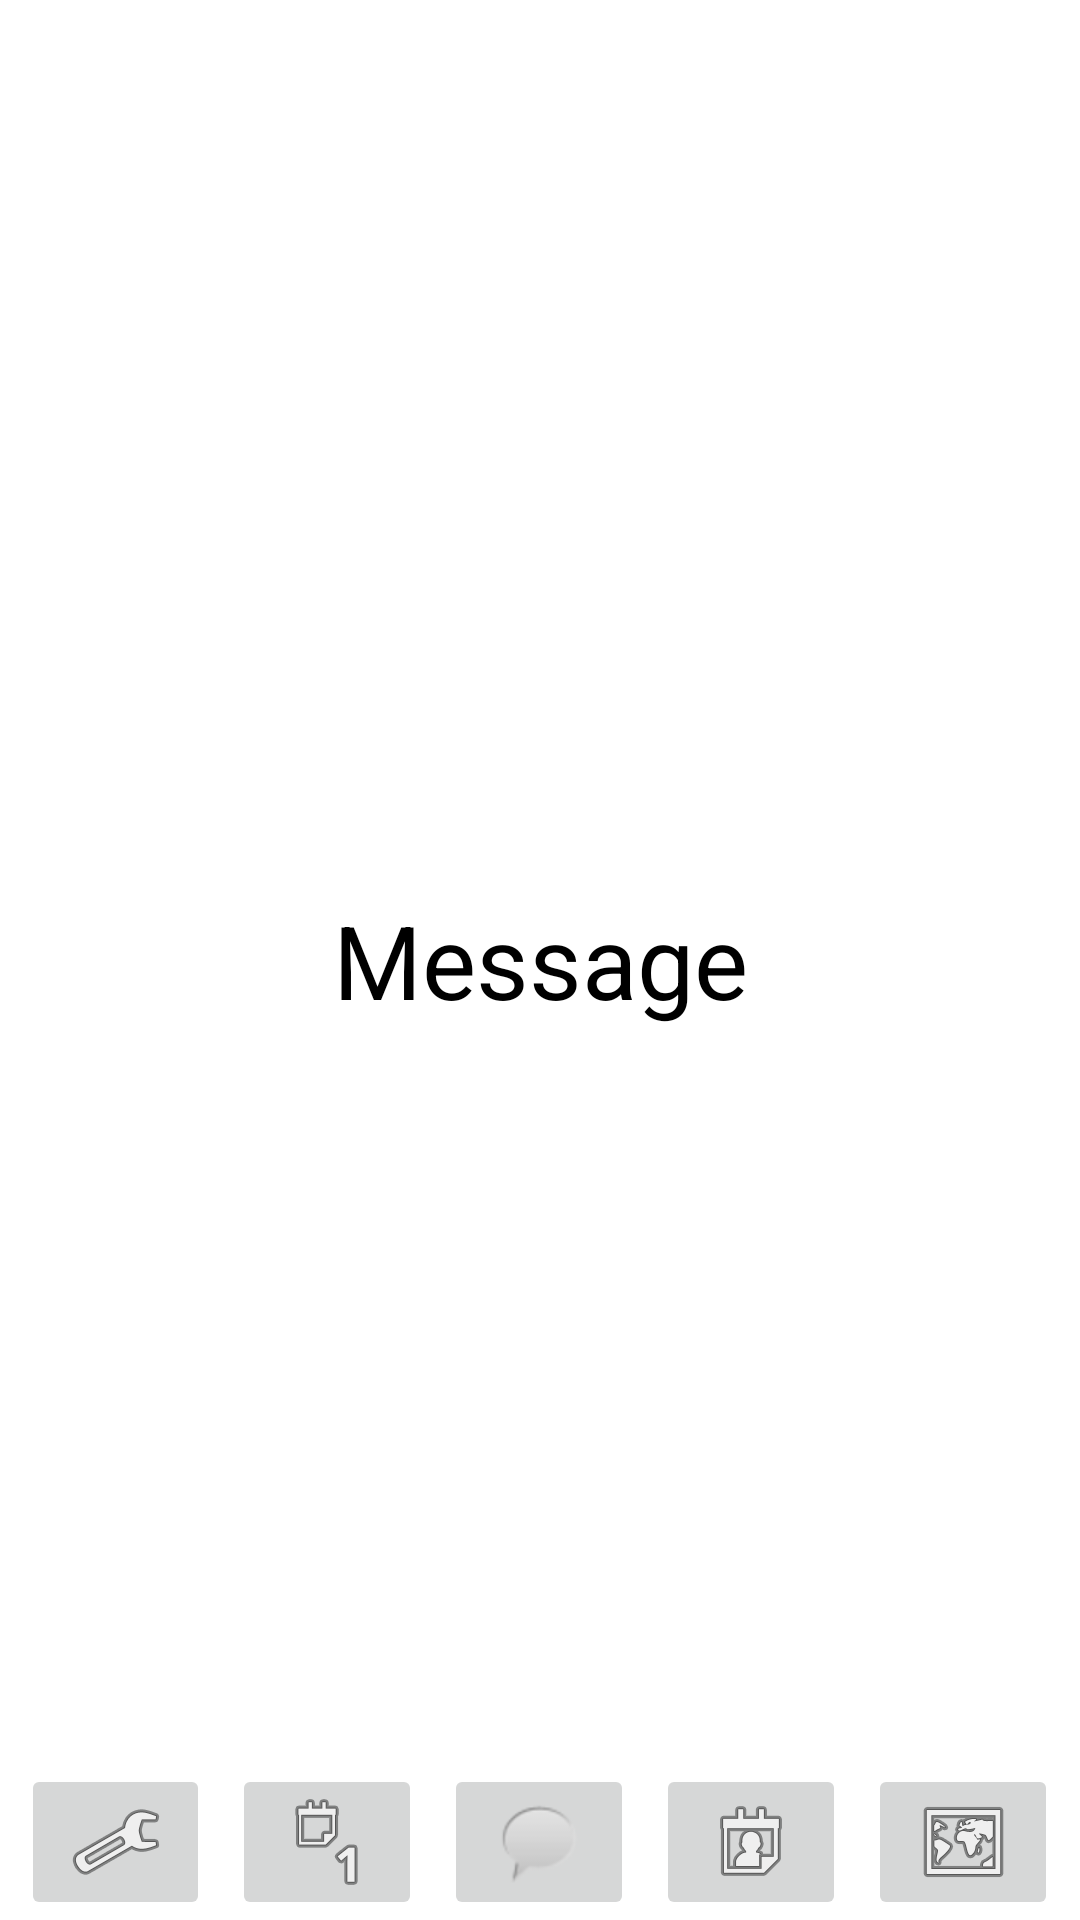

Layout XML and referenced resources for this Android screen:
<!-- AndroidManifest.xml: application theme Theme.RoomMateys -->
<!-- res/layout/activity_message.xml -->
<?xml version="1.0" encoding="utf-8"?>
<androidx.constraintlayout.widget.ConstraintLayout xmlns:android="http://schemas.android.com/apk/res/android"
    xmlns:app="http://schemas.android.com/apk/res-auto"
    xmlns:tools="http://schemas.android.com/tools"
    android:layout_width="match_parent"
    android:layout_height="match_parent"
    tools:context=".MessageActivity">

    <LinearLayout
        android:layout_width="match_parent"
        android:layout_height="wrap_content"
        android:orientation="horizontal"
        app:layout_constraintBottom_toBottomOf="parent"
        app:layout_constraintEnd_toEndOf="parent"
        app:layout_constraintStart_toStartOf="parent">

        <Space
            android:layout_width="wrap_content"
            android:layout_height="wrap_content"
            android:layout_weight="1" />

        <ImageButton
            android:id="@+id/navSettings"
            android:layout_width="wrap_content"
            android:layout_height="wrap_content"
            android:layout_weight="1"
            android:contentDescription="Go to Settings"
            android:onClick="settingsOnClick"
            app:srcCompat="@android:drawable/ic_menu_preferences" />

        <Space
            android:layout_width="wrap_content"
            android:layout_height="wrap_content"
            android:layout_weight="1" />

        <ImageButton
            android:id="@+id/navChores"
            android:layout_width="wrap_content"
            android:layout_height="wrap_content"
            android:layout_weight="1"
            android:contentDescription="Go to Chores"
            android:onClick="choreOnClick"
            app:srcCompat="@android:drawable/ic_menu_day" />

        <Space
            android:layout_width="wrap_content"
            android:layout_height="wrap_content"
            android:layout_weight="1" />

        <ImageButton
            android:id="@+id/navMessages"
            android:layout_width="wrap_content"
            android:layout_height="wrap_content"
            android:layout_weight="1"
            android:contentDescription="Go to Messages"
            app:srcCompat="@android:drawable/sym_action_chat" />

        <Space
            android:layout_width="wrap_content"
            android:layout_height="wrap_content"
            android:layout_weight="1" />

        <ImageButton
            android:id="@+id/navShopping"
            android:layout_width="wrap_content"
            android:layout_height="wrap_content"
            android:layout_weight="1"
            android:contentDescription="Go to Shopping List"
            android:onClick="shoppingOnClick"
            app:srcCompat="@android:drawable/ic_menu_my_calendar" />

        <Space
            android:layout_width="wrap_content"
            android:layout_height="wrap_content"
            android:layout_weight="1" />

        <ImageButton
            android:id="@+id/navMap"
            android:layout_width="wrap_content"
            android:layout_height="wrap_content"
            android:layout_weight="1"
            android:contentDescription="Go to Map"
            android:onClick="mapOnClick"
            app:srcCompat="@android:drawable/ic_menu_mapmode" />

        <Space
            android:layout_width="wrap_content"
            android:layout_height="wrap_content"
            android:layout_weight="1" />

    </LinearLayout>
    <TextView
        android:id="@+id/textView"
        android:layout_width="wrap_content"
        android:layout_height="wrap_content"
        android:text="Message"
        android:textSize="34sp"
        app:layout_constraintBottom_toBottomOf="parent"
        app:layout_constraintEnd_toEndOf="parent"
        app:layout_constraintStart_toStartOf="parent"
        app:layout_constraintTop_toTopOf="parent" />
</androidx.constraintlayout.widget.ConstraintLayout>
<!-- resources referenced by this layout -->
<resources>
  <style name="Theme.RoomMateys" parent="Theme.MaterialComponents.DayNight.DarkActionBar">
          
          <item name="colorPrimary">@color/blue</item>
          <item name="colorPrimaryVariant">@color/blue_dark</item>
          <item name="colorOnPrimary">@color/black</item>
          
          <item name="colorSecondary">@color/gray</item>
          <item name="colorSecondaryVariant">@color/gray_dark</item>
          <item name="colorOnSecondary">@color/black</item>
          
          <item name="android:statusBarColor" tools:targetApi="l">?attr/colorPrimaryVariant</item>
          
          <item name="android:textColor">@color/black</item>
      </style>
  <color name="blue">#FF03A9F4</color>
  <color name="blue_dark">#FF007AC1</color>
  <color name="black">#FF000000</color>
  <color name="gray">#FFBDBDBD</color>
  <color name="gray_dark">#FF8D8D8D</color>
</resources>
